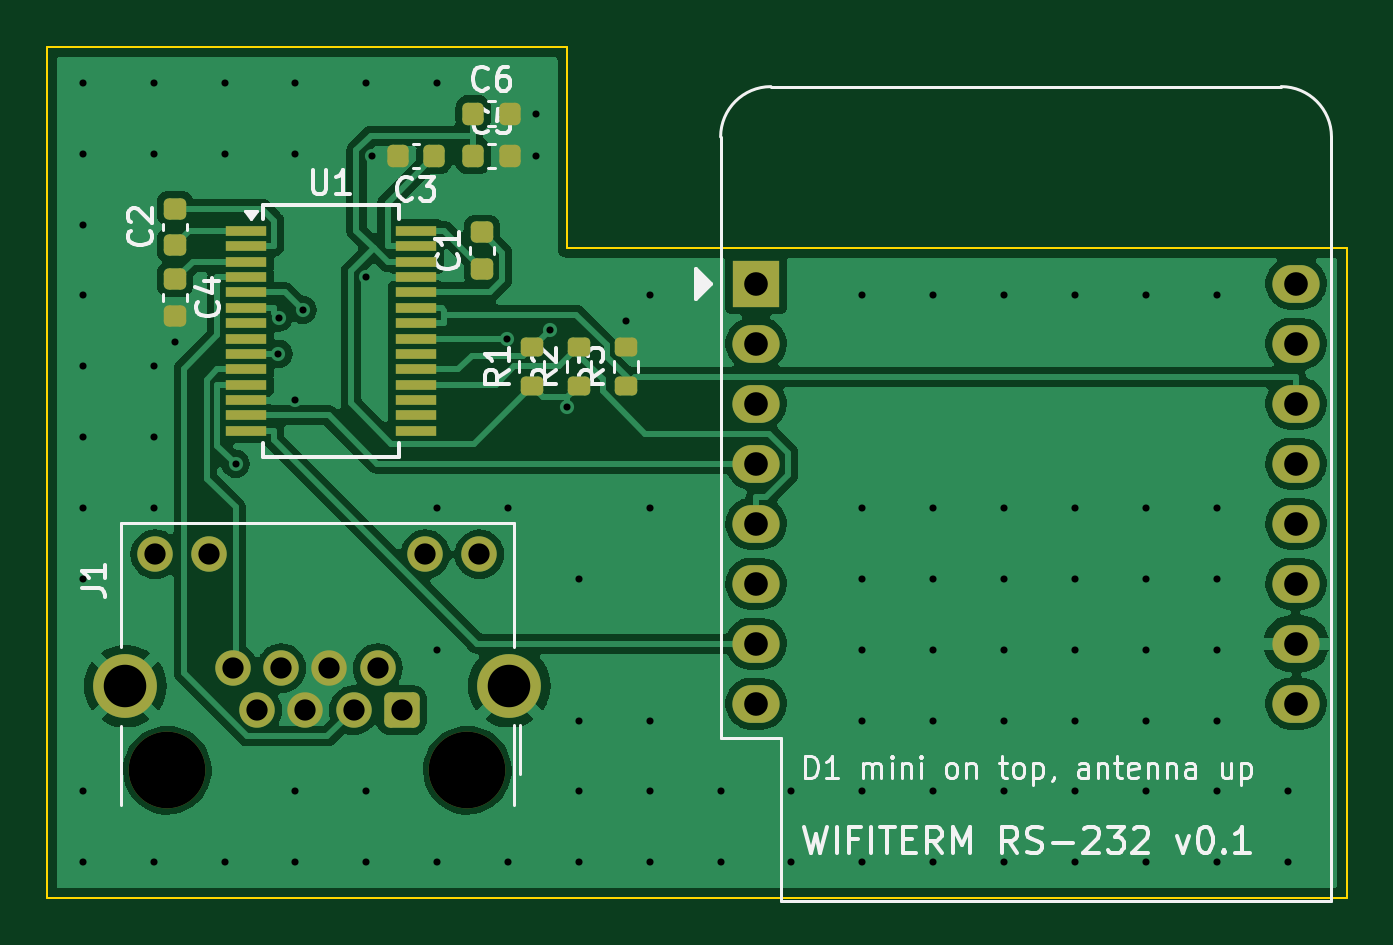
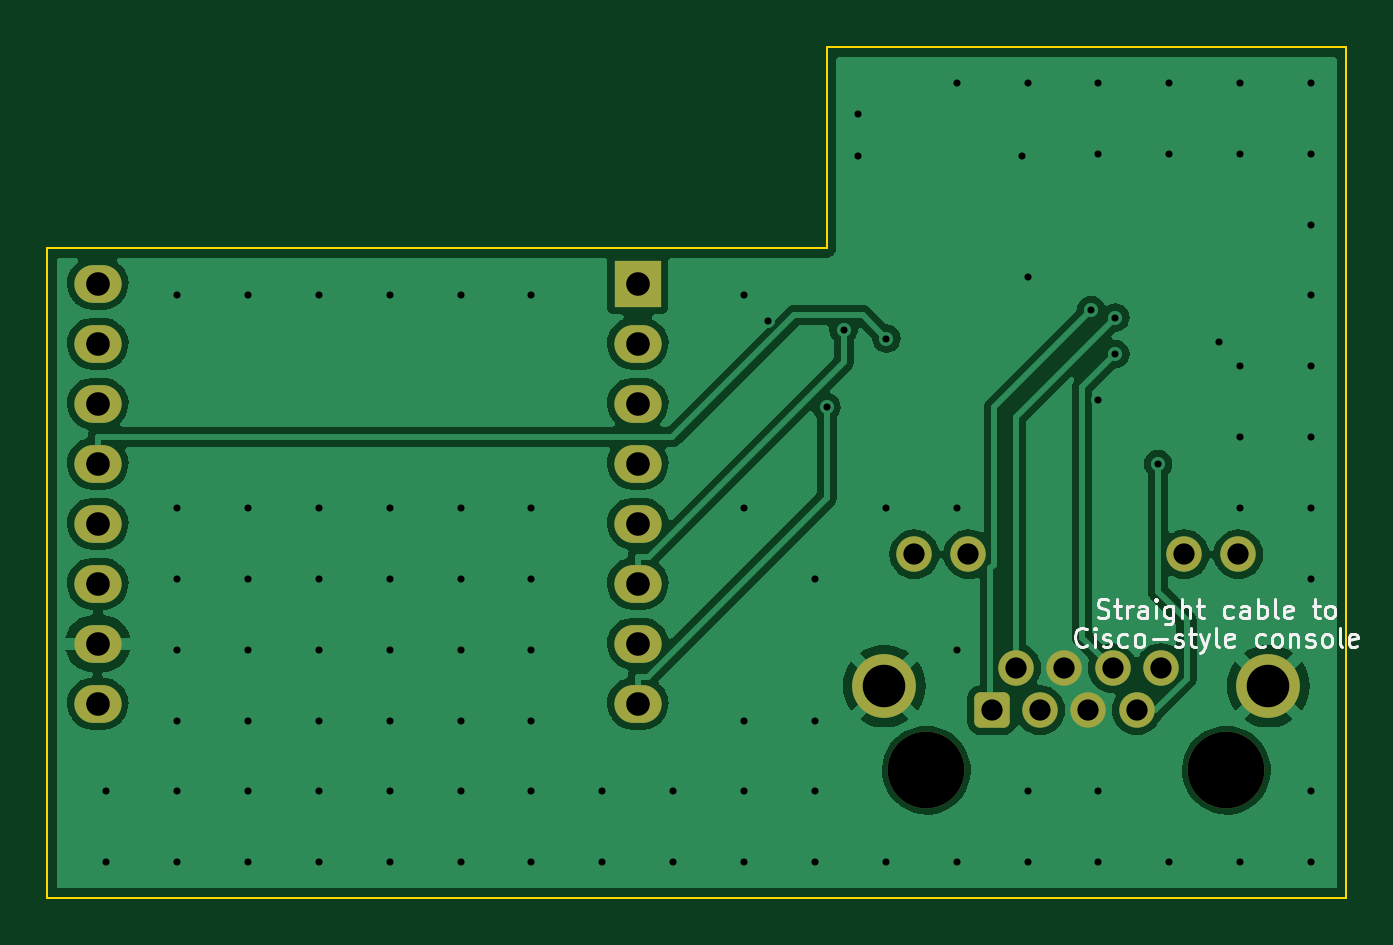
Circuit board: 11 layer files. Board 55.0 x 36.0 mm.
- bottom_copper: rs232-shield-B_Cu.gbl (54675 bytes)
- bottom_mask: rs232-shield-B_Mask.gbs (2076 bytes)
- paste: rs232-shield-B_Paste.gbp (483 bytes)
- bottom_silk: rs232-shield-B_Silkscreen.gbo (17559 bytes)
- outline: rs232-shield-Edge_Cuts.gm1 (737 bytes)
- top_copper: rs232-shield-F_Cu.gtl (71846 bytes)
- top_mask: rs232-shield-F_Mask.gts (3901 bytes)
- paste: rs232-shield-F_Paste.gtp (2853 bytes)
- top_silk: rs232-shield-F_Silkscreen.gto (32879 bytes)
- drill: rs232-shield-NPTH.drl (386 bytes)
- drill: rs232-shield-PTH.drl (2163 bytes)

=== bottom_copper: rs232-shield-B_Cu.gbl (54675 bytes, source omitted) ===
=== bottom_mask: rs232-shield-B_Mask.gbs (2076 bytes, source withheld) ===
=== paste: rs232-shield-B_Paste.gbp ===
%TF.GenerationSoftware,KiCad,Pcbnew,7.0.11+dfsg-1build4*%
%TF.CreationDate,2026-10-18T15:49:59+00:00*%
%TF.ProjectId,rs232-shield,72733233-322d-4736-9869-656c642e6b69,rev?*%
%TF.SameCoordinates,Original*%
%TF.FileFunction,Paste,Bot*%
%TF.FilePolarity,Positive*%
%FSLAX46Y46*%
G04 Gerber Fmt 4.6, Leading zero omitted, Abs format (unit mm)*
G04 Created by KiCad (PCBNEW 7.0.11+dfsg-1build4) date 2026-10-18 15:49:59*
%MOMM*%
%LPD*%
G01*
G04 APERTURE LIST*
G04 APERTURE END LIST*
M02*

=== bottom_silk: rs232-shield-B_Silkscreen.gbo (17559 bytes, source omitted) ===
=== outline: rs232-shield-Edge_Cuts.gm1 ===
%TF.GenerationSoftware,KiCad,Pcbnew,7.0.11+dfsg-1build4*%
%TF.CreationDate,2026-10-18T15:49:59+00:00*%
%TF.ProjectId,rs232-shield,72733233-322d-4736-9869-656c642e6b69,rev?*%
%TF.SameCoordinates,Original*%
%TF.FileFunction,Profile,NP*%
%FSLAX46Y46*%
G04 Gerber Fmt 4.6, Leading zero omitted, Abs format (unit mm)*
G04 Created by KiCad (PCBNEW 7.0.11+dfsg-1build4) date 2026-10-18 15:49:59*
%MOMM*%
%LPD*%
G01*
G04 APERTURE LIST*
%TA.AperFunction,Profile*%
%ADD10C,0.100000*%
%TD*%
G04 APERTURE END LIST*
D10*
X22000000Y-8500000D02*
X55000000Y-8500000D01*
X0Y-36000000D02*
X0Y0D01*
X22000000Y0D02*
X22000000Y-8500000D01*
X55000000Y-8500000D02*
X55000000Y-36000000D01*
X0Y0D02*
X22000000Y0D01*
X55000000Y-36000000D02*
X0Y-36000000D01*
M02*

=== top_copper: rs232-shield-F_Cu.gtl (71846 bytes, source omitted) ===
=== top_mask: rs232-shield-F_Mask.gts ===
%TF.GenerationSoftware,KiCad,Pcbnew,7.0.11+dfsg-1build4*%
%TF.CreationDate,2026-10-18T15:49:59+00:00*%
%TF.ProjectId,rs232-shield,72733233-322d-4736-9869-656c642e6b69,rev?*%
%TF.SameCoordinates,Original*%
%TF.FileFunction,Soldermask,Top*%
%TF.FilePolarity,Negative*%
%FSLAX46Y46*%
G04 Gerber Fmt 4.6, Leading zero omitted, Abs format (unit mm)*
G04 Created by KiCad (PCBNEW 7.0.11+dfsg-1build4) date 2026-10-18 15:49:59*
%MOMM*%
%LPD*%
G01*
G04 APERTURE LIST*
G04 Aperture macros list*
%AMRoundRect*
0 Rectangle with rounded corners*
0 $1 Rounding radius*
0 $2 $3 $4 $5 $6 $7 $8 $9 X,Y pos of 4 corners*
0 Add a 4 corners polygon primitive as box body*
4,1,4,$2,$3,$4,$5,$6,$7,$8,$9,$2,$3,0*
0 Add four circle primitives for the rounded corners*
1,1,$1+$1,$2,$3*
1,1,$1+$1,$4,$5*
1,1,$1+$1,$6,$7*
1,1,$1+$1,$8,$9*
0 Add four rect primitives between the rounded corners*
20,1,$1+$1,$2,$3,$4,$5,0*
20,1,$1+$1,$4,$5,$6,$7,0*
20,1,$1+$1,$6,$7,$8,$9,0*
20,1,$1+$1,$8,$9,$2,$3,0*%
G04 Aperture macros list end*
%ADD10R,2.000000X2.000000*%
%ADD11O,2.000000X1.600000*%
%ADD12RoundRect,0.200000X0.275000X-0.200000X0.275000X0.200000X-0.275000X0.200000X-0.275000X-0.200000X0*%
%ADD13RoundRect,0.225000X0.250000X-0.225000X0.250000X0.225000X-0.250000X0.225000X-0.250000X-0.225000X0*%
%ADD14RoundRect,0.225000X-0.250000X0.225000X-0.250000X-0.225000X0.250000X-0.225000X0.250000X0.225000X0*%
%ADD15C,3.250000*%
%ADD16RoundRect,0.250000X-0.500000X-0.500000X0.500000X-0.500000X0.500000X0.500000X-0.500000X0.500000X0*%
%ADD17C,1.500000*%
%ADD18C,2.700000*%
%ADD19RoundRect,0.225000X0.225000X0.250000X-0.225000X0.250000X-0.225000X-0.250000X0.225000X-0.250000X0*%
%ADD20R,1.750000X0.450000*%
%ADD21RoundRect,0.225000X-0.225000X-0.250000X0.225000X-0.250000X0.225000X0.250000X-0.225000X0.250000X0*%
G04 APERTURE END LIST*
D10*
%TO.C,M1*%
X30000000Y-10000000D03*
D11*
X30000000Y-12540000D03*
X30000000Y-15080000D03*
X30000000Y-17620000D03*
X30000000Y-20160000D03*
X30000000Y-22700000D03*
X30000000Y-25240000D03*
X30000000Y-27780000D03*
X52860000Y-27780000D03*
X52860000Y-25240000D03*
X52860000Y-22700000D03*
X52860000Y-20160000D03*
X52860000Y-17620000D03*
X52860000Y-15080000D03*
X52860000Y-12540000D03*
X52860000Y-10000000D03*
%TD*%
D12*
%TO.C,R3*%
X24500000Y-14325000D03*
X24500000Y-12675000D03*
%TD*%
D13*
%TO.C,C1*%
X18400000Y-9375000D03*
X18400000Y-7825000D03*
%TD*%
%TO.C,C2*%
X5400000Y-8375000D03*
X5400000Y-6825000D03*
%TD*%
D14*
%TO.C,C4*%
X5400000Y-9825000D03*
X5400000Y-11375000D03*
%TD*%
D15*
%TO.C,J1*%
X17780000Y-30600000D03*
X5080000Y-30600000D03*
D16*
X15000000Y-28060000D03*
D17*
X13980000Y-26280000D03*
X12960000Y-28060000D03*
X11940000Y-26280000D03*
X10920000Y-28060000D03*
X9900000Y-26280000D03*
X8880000Y-28060000D03*
X7860000Y-26280000D03*
X18290000Y-21460000D03*
X16000000Y-21460000D03*
X6860000Y-21460000D03*
X4570000Y-21460000D03*
D18*
X19560000Y-27040000D03*
X3300000Y-27040000D03*
%TD*%
D12*
%TO.C,R2*%
X22500000Y-14325000D03*
X22500000Y-12675000D03*
%TD*%
%TO.C,R1*%
X20500000Y-14325000D03*
X20500000Y-12675000D03*
%TD*%
D19*
%TO.C,C3*%
X16375000Y-4600000D03*
X14825000Y-4600000D03*
%TD*%
D20*
%TO.C,U1*%
X8400000Y-7775000D03*
X8400000Y-8425000D03*
X8400000Y-9075000D03*
X8400000Y-9725000D03*
X8400000Y-10375000D03*
X8400000Y-11025000D03*
X8400000Y-11675000D03*
X8400000Y-12325000D03*
X8400000Y-12975000D03*
X8400000Y-13625000D03*
X8400000Y-14275000D03*
X8400000Y-14925000D03*
X8400000Y-15575000D03*
X8400000Y-16225000D03*
X15600000Y-16225000D03*
X15600000Y-15575000D03*
X15600000Y-14925000D03*
X15600000Y-14275000D03*
X15600000Y-13625000D03*
X15600000Y-12975000D03*
X15600000Y-12325000D03*
X15600000Y-11675000D03*
X15600000Y-11025000D03*
X15600000Y-10375000D03*
X15600000Y-9725000D03*
X15600000Y-9075000D03*
X15600000Y-8425000D03*
X15600000Y-7775000D03*
%TD*%
D21*
%TO.C,C5*%
X18025000Y-4600000D03*
X19575000Y-4600000D03*
%TD*%
%TO.C,C6*%
X18025000Y-2800000D03*
X19575000Y-2800000D03*
%TD*%
M02*

=== paste: rs232-shield-F_Paste.gtp (2853 bytes, source withheld) ===
=== top_silk: rs232-shield-F_Silkscreen.gto (32879 bytes, source omitted) ===
=== drill: rs232-shield-NPTH.drl ===
M48
; DRILL file {KiCad 7.0.11+dfsg-1build4} date Sun Oct 18 15:49:59 2026
; FORMAT={-:-/ absolute / metric / decimal}
; #@! TF.CreationDate,2026-10-18T15:49:59+00:00
; #@! TF.GenerationSoftware,Kicad,Pcbnew,7.0.11+dfsg-1build4
; #@! TF.FileFunction,NonPlated,1,2,NPTH
FMAT,2
METRIC
; #@! TA.AperFunction,NonPlated,NPTH,ComponentDrill
T1C3.250
%
G90
G05
T1
X5.08Y-30.6
X17.78Y-30.6
M30

=== drill: rs232-shield-PTH.drl ===
M48
; DRILL file {KiCad 7.0.11+dfsg-1build4} date Sun Oct 18 15:49:59 2026
; FORMAT={-:-/ absolute / metric / decimal}
; #@! TF.CreationDate,2026-10-18T15:49:59+00:00
; #@! TF.GenerationSoftware,Kicad,Pcbnew,7.0.11+dfsg-1build4
; #@! TF.FileFunction,Plated,1,2,PTH
FMAT,2
METRIC
; #@! TA.AperFunction,Plated,PTH,ViaDrill
T1C0.300
; #@! TA.AperFunction,Plated,PTH,ComponentDrill
T2C0.900
; #@! TA.AperFunction,Plated,PTH,ComponentDrill
T3C1.000
; #@! TA.AperFunction,Plated,PTH,ComponentDrill
T4C1.800
%
G90
G05
T1
X1.5Y-1.5
X1.5Y-4.5
X1.5Y-7.5
X1.5Y-10.5
X1.5Y-13.5
X1.5Y-16.5
X1.5Y-19.5
X1.5Y-22.5
X1.5Y-31.5
X1.5Y-34.5
X4.5Y-1.5
X4.5Y-4.5
X4.5Y-13.5
X4.5Y-16.5
X4.5Y-19.5
X4.5Y-34.5
X5.4Y-12.475
X7.5Y-1.5
X7.5Y-4.5
X7.5Y-34.5
X7.97Y-17.629
X9.78Y-12.975
X9.787Y-11.435
X10.5Y-1.5
X10.5Y-4.5
X10.5Y-14.925
X10.5Y-31.5
X10.5Y-34.5
X10.806Y-11.113
X13.5Y-1.5
X13.5Y-9.725
X13.5Y-31.5
X13.5Y-34.5
X13.725Y-4.6
X16.5Y-1.5
X16.5Y-19.5
X16.5Y-25.5
X16.5Y-34.5
X19.475Y-12.325
X19.5Y-19.5
X19.5Y-34.5
X20.675Y-2.8
X20.675Y-4.6
X21.285Y-11.958
X22.007Y-15.234
X22.5Y-22.5
X22.5Y-28.5
X22.5Y-31.5
X22.5Y-34.5
X24.5Y-11.575
X25.5Y-10.5
X25.5Y-19.5
X25.5Y-28.5
X25.5Y-31.5
X25.5Y-34.5
X28.5Y-31.5
X28.5Y-34.5
X31.5Y-31.5
X31.5Y-34.5
X34.5Y-10.5
X34.5Y-19.5
X34.5Y-22.5
X34.5Y-25.5
X34.5Y-28.5
X34.5Y-31.5
X34.5Y-34.5
X37.5Y-10.5
X37.5Y-19.5
X37.5Y-22.5
X37.5Y-25.5
X37.5Y-28.5
X37.5Y-31.5
X37.5Y-34.5
X40.5Y-10.5
X40.5Y-19.5
X40.5Y-22.5
X40.5Y-25.5
X40.5Y-28.5
X40.5Y-31.5
X40.5Y-34.5
X43.5Y-10.5
X43.5Y-19.5
X43.5Y-22.5
X43.5Y-25.5
X43.5Y-28.5
X43.5Y-31.5
X43.5Y-34.5
X46.5Y-10.5
X46.5Y-19.5
X46.5Y-22.5
X46.5Y-25.5
X46.5Y-28.5
X46.5Y-31.5
X46.5Y-34.5
X49.5Y-10.5
X49.5Y-19.5
X49.5Y-22.5
X49.5Y-25.5
X49.5Y-28.5
X49.5Y-31.5
X49.5Y-34.5
X52.5Y-31.5
X52.5Y-34.5
T2
X4.57Y-21.46
X6.86Y-21.46
X7.86Y-26.28
X8.88Y-28.06
X9.9Y-26.28
X10.92Y-28.06
X11.94Y-26.28
X12.96Y-28.06
X13.98Y-26.28
X15.0Y-28.06
X16.0Y-21.46
X18.29Y-21.46
T3
X30.0Y-10.0
X30.0Y-12.54
X30.0Y-15.08
X30.0Y-17.62
X30.0Y-20.16
X30.0Y-22.7
X30.0Y-25.24
X30.0Y-27.78
X52.86Y-10.0
X52.86Y-12.54
X52.86Y-15.08
X52.86Y-17.62
X52.86Y-20.16
X52.86Y-22.7
X52.86Y-25.24
X52.86Y-27.78
T4
X3.3Y-27.04
X19.56Y-27.04
M30
